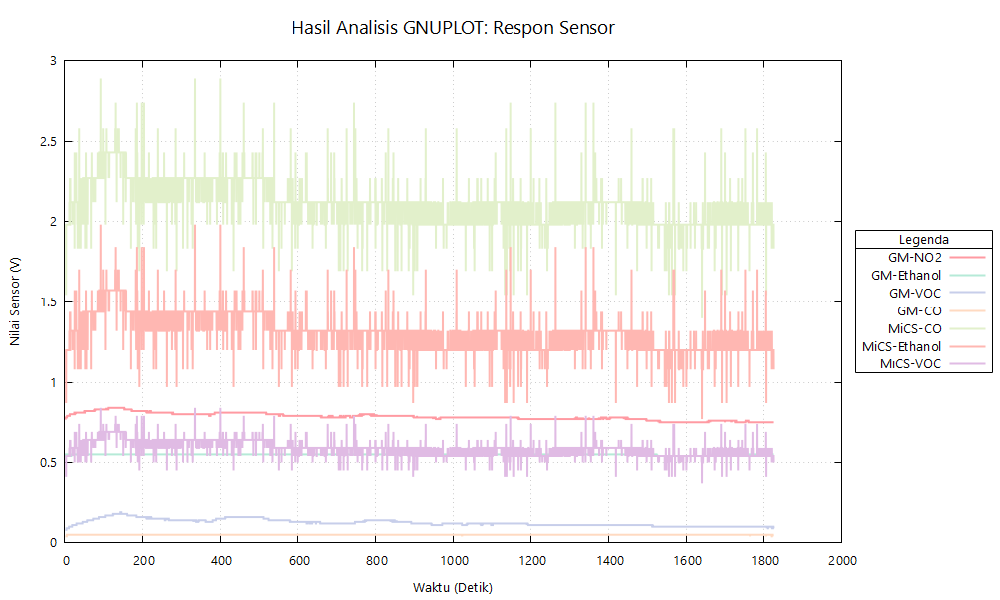

Values plotted in this chart, from the file beside it:
Electronic Nose Data Export
Sample Name, Percobaan1-Mawar
Sample Type, Bunga Mawar
Export Date, 2025-11-26T21:15:57.242107
Mode, Auto FSM (Zizu)
Number of Points, 7302
Time (s), GM-NO2 (Nitrogen Dioxide), GM-C2H5OH (Ethanol), GM-VOC (Volatile Org), GM-CO (Carbon Monoxide), MiCS-CO (Approximation), MiCS-Ethanol (Approximation), MiCS-VOC (Approximation)
0.000, 0.77, 0.55, 0.08, 0.04, 1.98, 1.20, 0.54
0.250, 0.77, 0.54, 0.08, 0.04, 1.98, 1.20, 0.54
0.500, 0.77, 0.54, 0.08, 0.04, 1.98, 1.20, 0.54
0.750, 0.77, 0.55, 0.08, 0.04, 1.98, 1.20, 0.54
1.000, 0.77, 0.54, 0.08, 0.04, 1.98, 1.20, 0.54
1.250, 0.77, 0.54, 0.08, 0.04, 1.98, 1.20, 0.54
1.500, 0.77, 0.55, 0.08, 0.04, 1.98, 1.20, 0.54
1.750, 0.78, 0.55, 0.08, 0.04, 1.98, 1.20, 0.54
2.000, 0.78, 0.55, 0.08, 0.04, 1.98, 1.20, 0.54
2.250, 0.78, 0.54, 0.08, 0.04, 1.98, 1.20, 0.54
2.500, 0.78, 0.54, 0.08, 0.04, 1.98, 1.20, 0.54
2.750, 0.78, 0.55, 0.08, 0.04, 1.98, 1.20, 0.54
3.000, 0.78, 0.55, 0.08, 0.04, 1.98, 1.20, 0.54
3.250, 0.78, 0.54, 0.08, 0.04, 1.54, 0.87, 0.41
3.500, 0.78, 0.55, 0.08, 0.04, 1.98, 1.20, 0.54
3.750, 0.78, 0.55, 0.08, 0.04, 1.98, 1.20, 0.54
4.000, 0.78, 0.54, 0.08, 0.04, 1.98, 1.20, 0.54
4.250, 0.78, 0.55, 0.09, 0.04, 1.98, 1.20, 0.54
4.500, 0.78, 0.54, 0.09, 0.04, 1.98, 1.20, 0.54
4.750, 0.78, 0.54, 0.09, 0.04, 1.98, 1.20, 0.54
5.000, 0.78, 0.55, 0.09, 0.05, 1.98, 1.20, 0.54
5.250, 0.78, 0.54, 0.09, 0.05, 1.98, 1.20, 0.54
5.500, 0.78, 0.54, 0.09, 0.05, 1.98, 1.20, 0.54
5.750, 0.79, 0.55, 0.09, 0.05, 1.98, 1.20, 0.54
6.000, 0.79, 0.54, 0.09, 0.05, 1.98, 1.20, 0.54
6.250, 0.79, 0.54, 0.09, 0.05, 1.98, 1.20, 0.54
6.500, 0.79, 0.55, 0.09, 0.05, 1.98, 1.20, 0.54
6.750, 0.79, 0.54, 0.09, 0.05, 1.98, 1.20, 0.54
7.000, 0.79, 0.55, 0.09, 0.05, 1.98, 1.20, 0.54
7.250, 0.79, 0.55, 0.09, 0.05, 1.98, 1.20, 0.54
7.500, 0.79, 0.54, 0.09, 0.05, 1.98, 1.20, 0.54
7.750, 0.79, 0.55, 0.09, 0.05, 1.98, 1.20, 0.54
8.000, 0.79, 0.55, 0.09, 0.05, 1.98, 1.20, 0.54
8.250, 0.79, 0.54, 0.09, 0.05, 1.98, 1.20, 0.54
8.500, 0.79, 0.55, 0.09, 0.05, 1.98, 1.20, 0.54
8.750, 0.79, 0.54, 0.09, 0.05, 1.98, 1.20, 0.54
9.000, 0.79, 0.54, 0.09, 0.05, 1.98, 1.20, 0.54
9.250, 0.79, 0.54, 0.09, 0.05, 1.98, 1.20, 0.54
9.500, 0.79, 0.55, 0.09, 0.05, 1.98, 1.20, 0.54
9.750, 0.79, 0.54, 0.09, 0.05, 1.98, 1.20, 0.54
10, 0.79, 0.54, 0.09, 0.05, 1.98, 1.20, 0.54
10.25, 0.79, 0.54, 0.09, 0.05, 1.98, 1.20, 0.54
10.5, 0.79, 0.55, 0.09, 0.05, 1.98, 1.20, 0.54
10.75, 0.79, 0.54, 0.10, 0.05, 1.98, 1.20, 0.54
11, 0.79, 0.54, 0.10, 0.05, 1.98, 1.20, 0.54
11.25, 0.79, 0.55, 0.10, 0.05, 1.98, 1.20, 0.54
11.5, 0.79, 0.55, 0.10, 0.05, 1.98, 1.20, 0.54
11.75, 0.79, 0.55, 0.10, 0.05, 2.12, 1.32, 0.59
12, 0.79, 0.55, 0.10, 0.05, 1.98, 1.20, 0.54
12.25, 0.80, 0.55, 0.10, 0.05, 1.98, 1.20, 0.54
12.5, 0.79, 0.54, 0.10, 0.05, 2.12, 1.32, 0.59
12.75, 0.79, 0.55, 0.10, 0.05, 2.12, 1.32, 0.59
13, 0.80, 0.54, 0.10, 0.05, 2.27, 1.44, 0.64
13.25, 0.80, 0.55, 0.10, 0.05, 2.12, 1.32, 0.59
... 7,248 more rows
